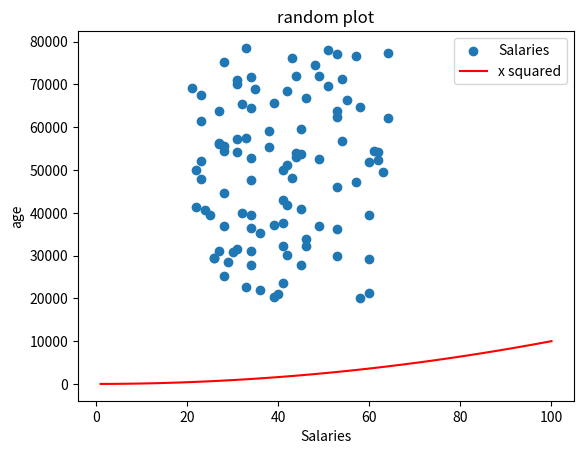

Here is the Python script that generated this plot:
import matplotlib.pyplot as plt
import numpy as np

minSalary = 20000
maxSalary = 80000
numberEntries = 100

np.random.seed(1) # seed makes sure that the randomly generated numbers are the same each time this allows for easier debugging
salaries = np.random.randint(minSalary,maxSalary,numberEntries)
ages = np.random.randint( low = 21, high = 65, size = numberEntries)
plt.scatter(ages, salaries, label = "Salaries")

xpoints = np.array(range(1,101))
ypoints = xpoints * xpoints

plt.plot(xpoints,ypoints, color= 'r', label = "x squared")

plt.title("random plot")
plt.xlabel("Salaries")
plt.ylabel("age")
plt.legend()
plt.show()
plt.savefig('prettier-plt.png')